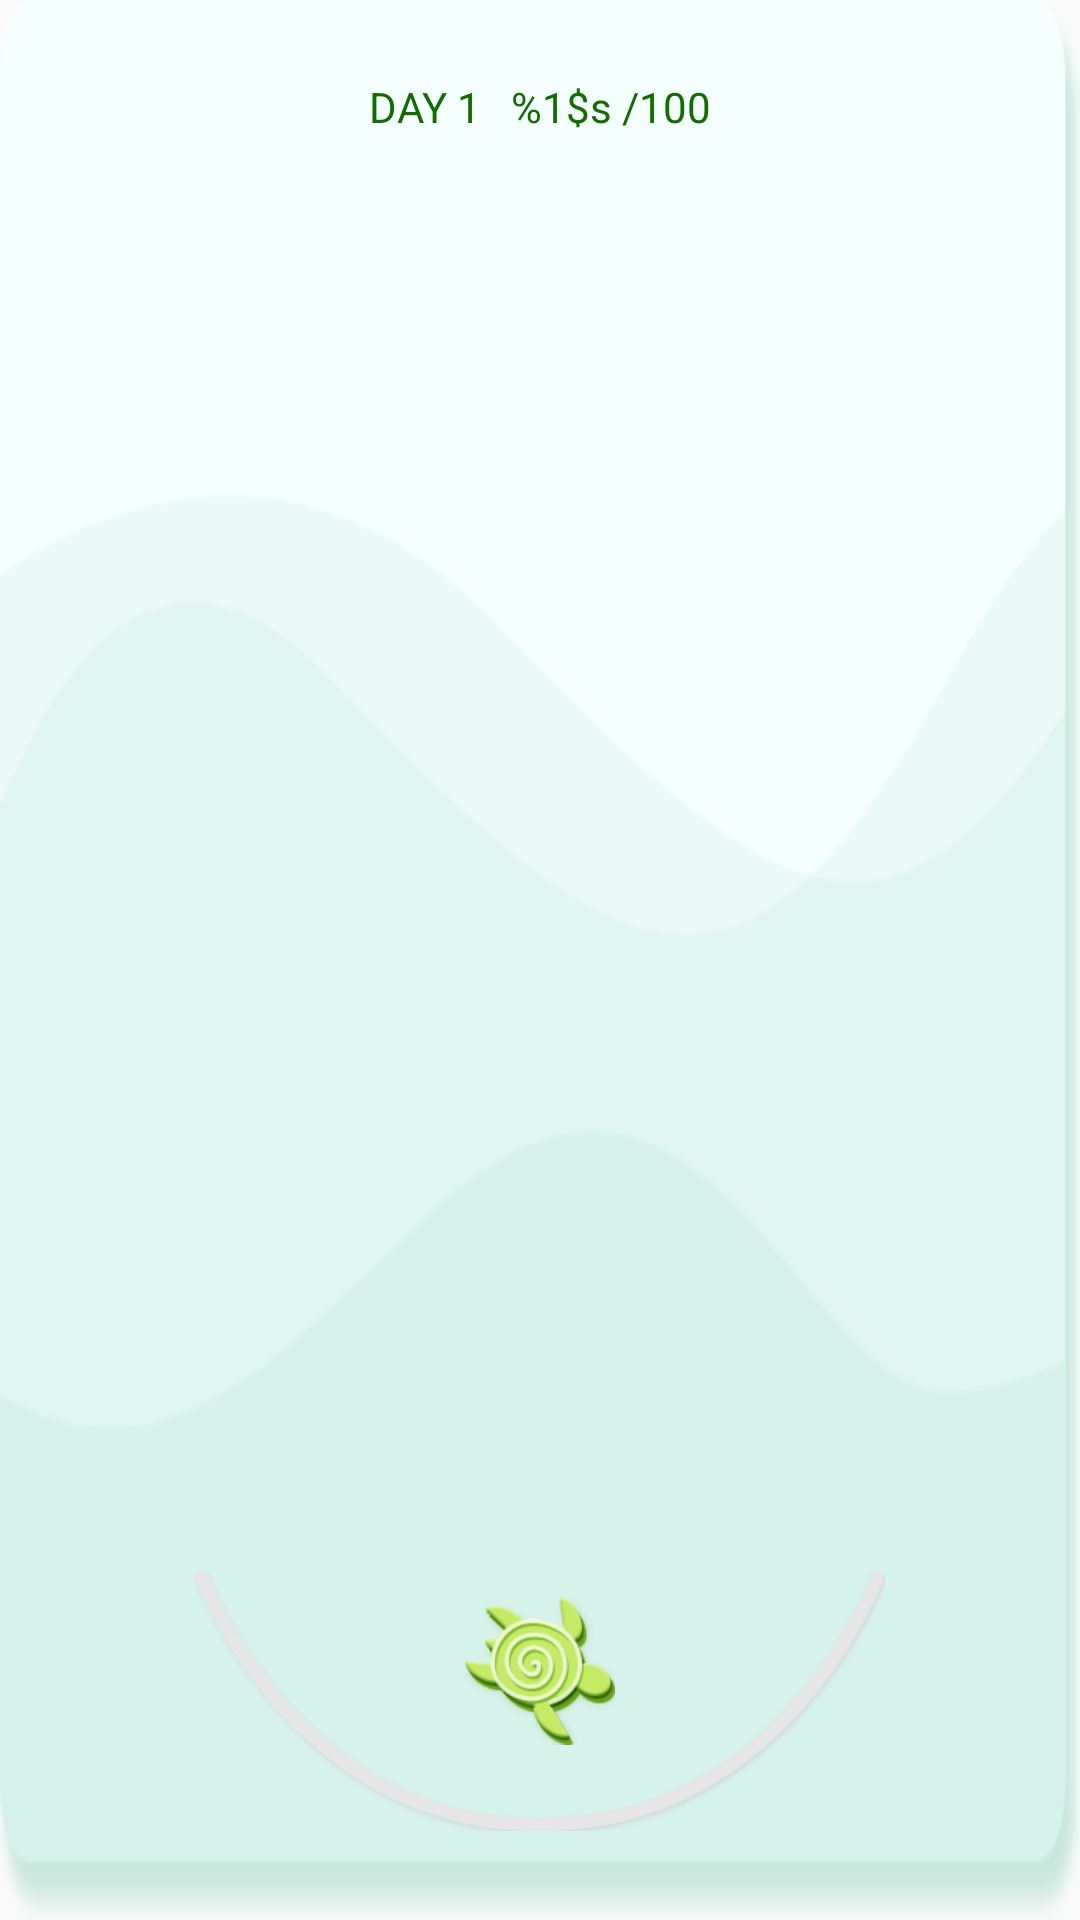

Reconstruct the res/layout file that produces this screen, plus the resources it refers to.
<!-- AndroidManifest.xml: application theme AppTheme -->
<!-- res/layout/day1progress_for_viewpage.xml -->
<?xml version="1.0" encoding="utf-8"?>
<android.support.constraint.ConstraintLayout xmlns:android="http://schemas.android.com/apk/res/android"
    xmlns:app="http://schemas.android.com/apk/res-auto"
    xmlns:tools="http://schemas.android.com/tools"
    android:layout_width="280dp"
    android:layout_height="180dp"
    android:background="@drawable/levelpage_background_pic">

    <android.support.constraint.ConstraintLayout
        android:layout_width="wrap_content"
        android:layout_height="wrap_content"
        android:layout_marginTop="26dp"
        app:layout_constraintLeft_toLeftOf="parent"
        app:layout_constraintRight_toRightOf="parent"
        app:layout_constraintTop_toTopOf="parent">

        <TextView
            android:id="@+id/tv_day_title"
            android:layout_width="wrap_content"
            android:layout_height="wrap_content"
            android:text="@string/scorePage_Day1Title"
            android:textAllCaps="true"
            android:textColor="@color/level1_title"
            app:layout_constraintLeft_toLeftOf="parent" />

        <TextView
            android:id="@+id/tv_day_score"
            android:layout_width="wrap_content"
            android:layout_height="wrap_content"
            android:layout_marginLeft="10dp"
            android:gravity="end"
            android:text="@string/totalScoreForEveryDay"
            android:textAlignment="textEnd"
            android:textColor="@color/level1_title"
            app:layout_constraintBottom_toBottomOf="@+id/tv_day_title"
            app:layout_constraintLeft_toRightOf="@id/tv_day_title"
            app:layout_constraintRight_toRightOf="parent"
            app:layout_constraintTop_toTopOf="@+id/tv_day_title"
            tools:text="60/100" />

    </android.support.constraint.ConstraintLayout>

    <ImageView
        android:id="@+id/iv_viewPage_day1Progress"
        android:layout_width="230dp"
        android:layout_height="94dp"
        android:layout_marginBottom="26dp"
        android:src="@drawable/levelpage_progress1"
        app:layout_constraintBottom_toBottomOf="parent"
        app:layout_constraintLeft_toLeftOf="parent"
        app:layout_constraintRight_toRightOf="parent" />

    <ImageView
        android:layout_width="50dp"
        android:layout_height="50dp"
        android:layout_marginTop="12dp"
        android:src="@drawable/levelpage_turtle_icon"
        app:layout_constraintLeft_toLeftOf="@id/iv_viewPage_day1Progress"
        app:layout_constraintRight_toRightOf="@id/iv_viewPage_day1Progress"
        app:layout_constraintTop_toTopOf="@id/iv_viewPage_day1Progress" />

</android.support.constraint.ConstraintLayout>
<!-- resources referenced by this layout -->
<resources>
  <color name="level1_title">#146c00</color>
  <!-- drawable levelpage_background_pic: png bitmap (drawable-xhdpi, 25117 bytes) -->
  <!-- drawable levelpage_progress1: png bitmap (drawable-xhdpi, 31974 bytes) -->
  <!-- drawable levelpage_turtle_icon: png bitmap (drawable-xhdpi, 30757 bytes) -->
  <string name="scorePage_Day1Title">day 1</string>
  <string name="totalScoreForEveryDay"> %1$s /100</string>
  <style name="AppTheme" parent="Theme.AppCompat.Light.NoActionBar">
          <item name="android:navigationBarColor">@color/navigationBarColor</item>
          <item name="windowNoTitle">true</item>
          <item name="windowActionBar">false</item>
          <item name="android:windowFullscreen">true</item>
          <item name="android:windowContentOverlay">@null</item>
      </style>
  <color name="navigationBarColor">#289b72</color>
</resources>
